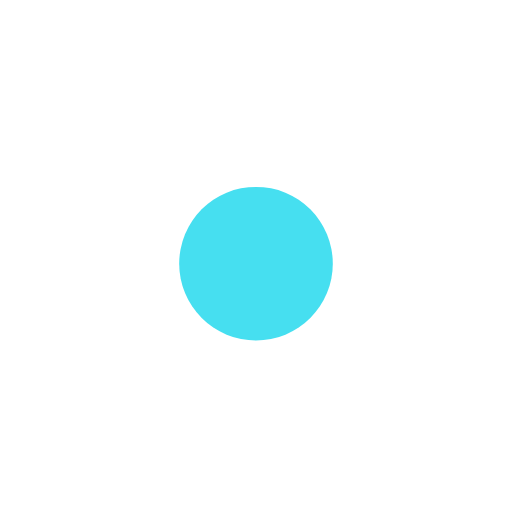
t = 0.00 s
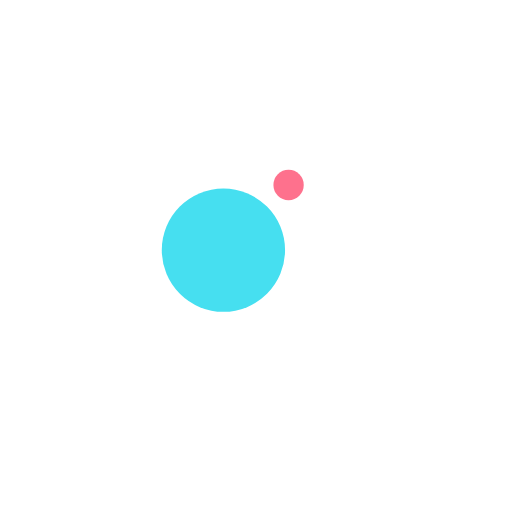
t = 0.13 s
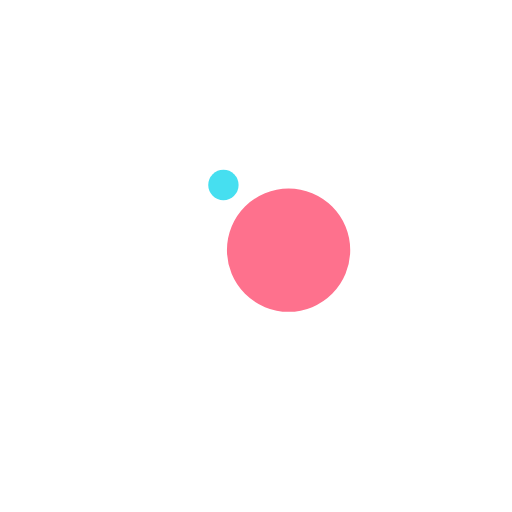
t = 0.38 s
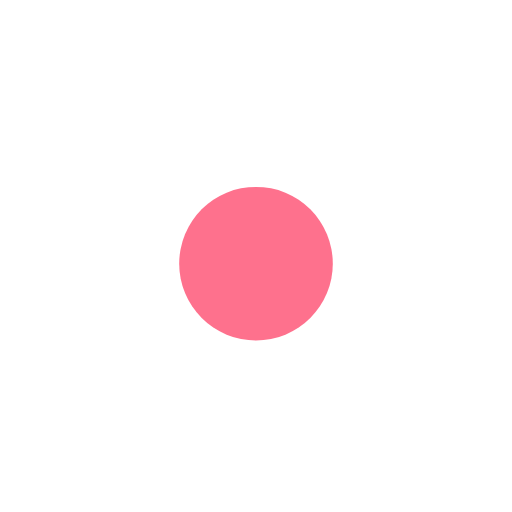
t = 0.50 s
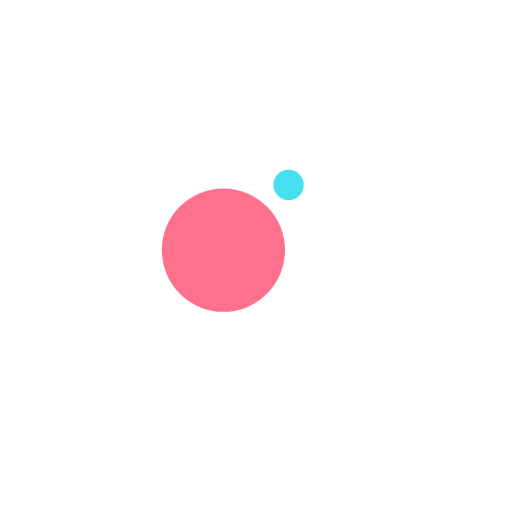
t = 0.63 s
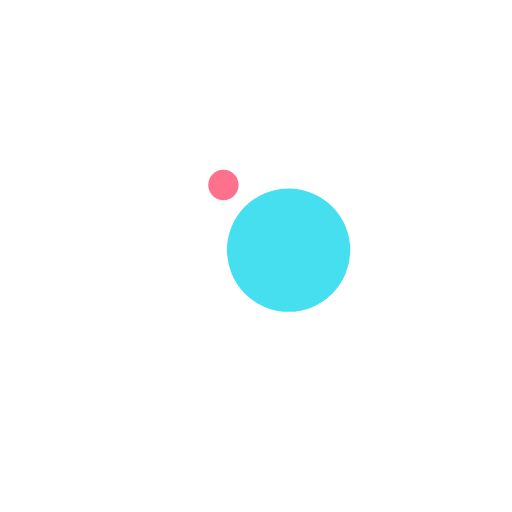
t = 0.88 s

The animated SVG that drew these frames (rendered in a browser with its animation timeline set to each time). Animation: 4 SMIL elements (animate=2,animateTransform=2); one cycle of 1.00 s, repeats indefinitely.

<svg xmlns="http://www.w3.org/2000/svg" viewBox="0 0 100 100" preserveAspectRatio="xMidYMid" width="200" height="200" style="shape-rendering: auto; display: block; background: rgb(255, 255, 255);" xmlns:xlink="http://www.w3.org/1999/xlink"><g><g transform="translate(0 -7.5)">
  <circle fill="#fe718d" r="10" cy="41" cx="50">
    <animateTransform values="0 50 50;360 50 50" keyTimes="0;1" repeatCount="indefinite" dur="1s" type="rotate" attributeName="transform"></animateTransform>
    <animate keySplines="0.2 0 0.8 1;0.2 0 0.8 1" values="0;15;0" keyTimes="0;0.5;1" calcMode="spline" repeatCount="indefinite" dur="1s" attributeName="r"></animate>
  </circle>
  <circle fill="#46dff0" r="10" cy="41" cx="50">
    <animateTransform values="180 50 50;540 50 50" keyTimes="0;1" repeatCount="indefinite" dur="1s" type="rotate" attributeName="transform"></animateTransform>
    <animate keySplines="0.2 0 0.8 1;0.2 0 0.8 1" values="15;0;15" keyTimes="0;0.5;1" calcMode="spline" repeatCount="indefinite" dur="1s" attributeName="r"></animate>
  </circle>
</g><g></g></g><!-- [ldio] generated by https://loading.io --></svg>

